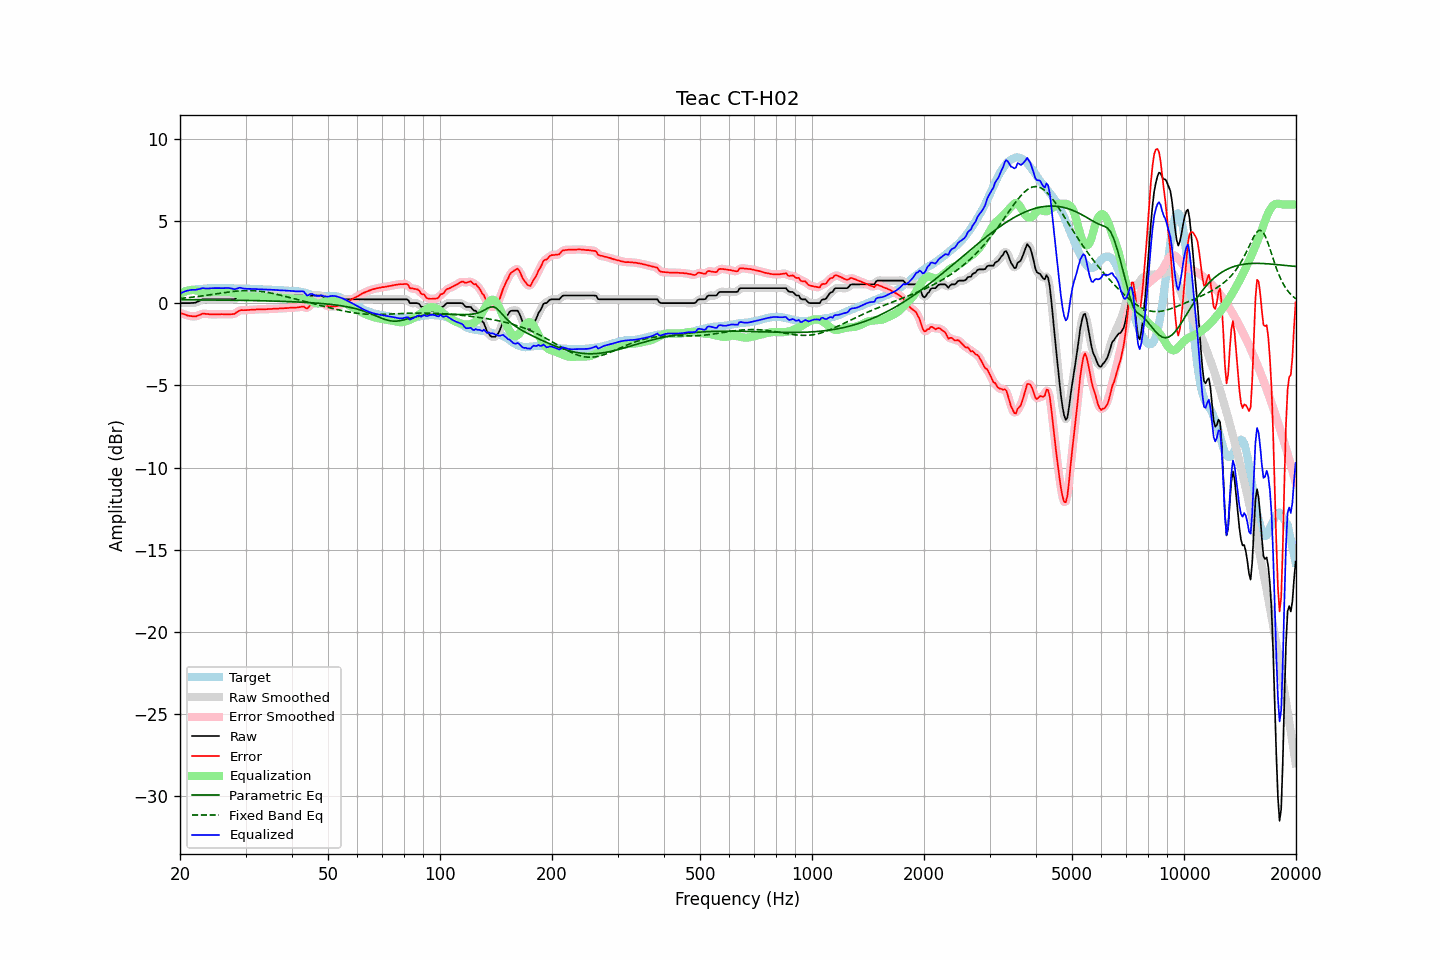

The file beside this chart, header and first rows:
frequency, raw, error, smoothed, error_smoothed, equalization, parametric_eq, fixed_band_eq, equalized_raw, equalized_smoothed, target
20.00, 0.00, -0.59, 0.00, -0.59, 0.57, 0.21, 0.28, 0.57, 0.57, 0.59
20.20, 0.00, -0.63, -0.00, -0.63, 0.62, 0.21, 0.29, 0.62, 0.62, 0.63
20.40, 0.00, -0.66, -0.00, -0.66, 0.67, 0.21, 0.30, 0.67, 0.67, 0.66
20.61, 0.00, -0.69, -0.00, -0.70, 0.71, 0.21, 0.31, 0.71, 0.71, 0.69
20.81, 0.00, -0.73, -0.00, -0.73, 0.74, 0.21, 0.32, 0.74, 0.74, 0.73
21.02, 0.00, -0.77, 0.00, -0.76, 0.77, 0.21, 0.33, 0.77, 0.77, 0.77
21.23, 0.00, -0.78, 0.00, -0.78, 0.78, 0.21, 0.34, 0.78, 0.79, 0.78
21.44, 0.01, -0.79, 0.01, -0.79, 0.79, 0.20, 0.35, 0.80, 0.80, 0.80
21.66, 0.01, -0.81, 0.01, -0.81, 0.80, 0.20, 0.37, 0.81, 0.80, 0.82
21.87, 0.02, -0.81, 0.02, -0.81, 0.79, 0.20, 0.38, 0.81, 0.81, 0.83
22.09, 0.04, -0.81, 0.05, -0.79, 0.77, 0.20, 0.39, 0.81, 0.82, 0.85
22.31, 0.09, -0.76, 0.08, -0.77, 0.75, 0.20, 0.40, 0.84, 0.83, 0.85
22.54, 0.13, -0.73, 0.14, -0.72, 0.72, 0.20, 0.41, 0.85, 0.86, 0.86
22.76, 0.18, -0.69, 0.18, -0.68, 0.70, 0.20, 0.43, 0.88, 0.88, 0.87
22.99, 0.23, -0.64, 0.21, -0.65, 0.68, 0.20, 0.44, 0.91, 0.90, 0.87
23.22, 0.23, -0.65, 0.23, -0.64, 0.67, 0.20, 0.45, 0.90, 0.90, 0.88
23.45, 0.23, -0.65, 0.23, -0.65, 0.66, 0.20, 0.47, 0.89, 0.90, 0.88
23.69, 0.23, -0.66, 0.23, -0.66, 0.66, 0.20, 0.48, 0.89, 0.89, 0.89
23.92, 0.23, -0.67, 0.23, -0.68, 0.66, 0.19, 0.50, 0.89, 0.89, 0.90
24.16, 0.23, -0.68, 0.23, -0.68, 0.67, 0.19, 0.51, 0.90, 0.90, 0.91
24.40, 0.23, -0.69, 0.23, -0.69, 0.68, 0.19, 0.52, 0.91, 0.91, 0.92
24.65, 0.23, -0.68, 0.23, -0.69, 0.68, 0.19, 0.54, 0.91, 0.91, 0.91
24.89, 0.23, -0.68, 0.23, -0.68, 0.68, 0.19, 0.55, 0.91, 0.91, 0.91
25.14, 0.23, -0.68, 0.23, -0.68, 0.68, 0.19, 0.57, 0.91, 0.91, 0.91
25.39, 0.23, -0.68, 0.23, -0.68, 0.68, 0.19, 0.58, 0.91, 0.91, 0.91
25.65, 0.23, -0.68, 0.23, -0.68, 0.68, 0.19, 0.60, 0.91, 0.91, 0.91
25.91, 0.23, -0.67, 0.23, -0.68, 0.68, 0.19, 0.61, 0.91, 0.91, 0.90
26.16, 0.23, -0.68, 0.23, -0.68, 0.68, 0.18, 0.63, 0.91, 0.91, 0.91
26.43, 0.23, -0.68, 0.23, -0.68, 0.68, 0.18, 0.64, 0.91, 0.91, 0.91
26.69, 0.23, -0.68, 0.23, -0.68, 0.69, 0.18, 0.66, 0.92, 0.92, 0.91
26.96, 0.23, -0.68, 0.23, -0.68, 0.69, 0.18, 0.67, 0.92, 0.92, 0.91
27.23, 0.23, -0.68, 0.23, -0.68, 0.68, 0.18, 0.68, 0.91, 0.91, 0.91
27.50, 0.23, -0.68, 0.22, -0.68, 0.66, 0.18, 0.69, 0.89, 0.88, 0.91
27.77, 0.23, -0.67, 0.23, -0.67, 0.63, 0.18, 0.71, 0.86, 0.87, 0.90
28.05, 0.24, -0.65, 0.26, -0.64, 0.60, 0.18, 0.72, 0.84, 0.86, 0.89
28.33, 0.31, -0.57, 0.31, -0.58, 0.57, 0.17, 0.73, 0.88, 0.88, 0.88
28.62, 0.37, -0.52, 0.37, -0.52, 0.53, 0.17, 0.74, 0.90, 0.90, 0.89
28.90, 0.44, -0.45, 0.43, -0.46, 0.50, 0.17, 0.74, 0.94, 0.93, 0.89
29.19, 0.46, -0.42, 0.46, -0.43, 0.47, 0.17, 0.75, 0.93, 0.92, 0.88
29.48, 0.46, -0.43, 0.47, -0.42, 0.44, 0.17, 0.75, 0.90, 0.91, 0.89
29.78, 0.46, -0.43, 0.46, -0.43, 0.42, 0.17, 0.76, 0.88, 0.88, 0.89
30.08, 0.46, -0.43, 0.46, -0.43, 0.41, 0.16, 0.76, 0.87, 0.87, 0.89
30.38, 0.46, -0.42, 0.46, -0.42, 0.41, 0.16, 0.76, 0.87, 0.87, 0.88
30.68, 0.46, -0.42, 0.46, -0.41, 0.41, 0.16, 0.76, 0.87, 0.87, 0.88
30.99, 0.46, -0.41, 0.46, -0.41, 0.41, 0.16, 0.76, 0.87, 0.87, 0.87
31.30, 0.46, -0.40, 0.46, -0.40, 0.40, 0.16, 0.76, 0.86, 0.86, 0.86
31.61, 0.46, -0.40, 0.46, -0.40, 0.40, 0.15, 0.75, 0.86, 0.86, 0.86
31.93, 0.46, -0.39, 0.46, -0.39, 0.39, 0.15, 0.74, 0.85, 0.85, 0.85
32.24, 0.46, -0.38, 0.46, -0.38, 0.39, 0.15, 0.74, 0.85, 0.85, 0.84
32.57, 0.46, -0.38, 0.46, -0.38, 0.38, 0.15, 0.73, 0.84, 0.84, 0.84
32.89, 0.46, -0.38, 0.46, -0.38, 0.38, 0.15, 0.72, 0.84, 0.84, 0.84
33.22, 0.46, -0.38, 0.46, -0.38, 0.38, 0.14, 0.70, 0.84, 0.84, 0.84
33.55, 0.46, -0.37, 0.46, -0.37, 0.37, 0.14, 0.69, 0.83, 0.83, 0.83
33.89, 0.46, -0.37, 0.46, -0.37, 0.37, 0.14, 0.67, 0.83, 0.83, 0.83
34.23, 0.46, -0.37, 0.46, -0.37, 0.37, 0.14, 0.66, 0.83, 0.83, 0.83
34.57, 0.46, -0.36, 0.46, -0.36, 0.36, 0.13, 0.64, 0.82, 0.82, 0.82
34.92, 0.46, -0.36, 0.46, -0.36, 0.36, 0.13, 0.62, 0.82, 0.82, 0.82
35.27, 0.46, -0.35, 0.46, -0.35, 0.35, 0.13, 0.60, 0.81, 0.81, 0.81
35.62, 0.46, -0.34, 0.46, -0.35, 0.35, 0.13, 0.58, 0.81, 0.81, 0.80
35.97, 0.46, -0.34, 0.46, -0.34, 0.34, 0.12, 0.56, 0.80, 0.80, 0.80
... 635 more rows
